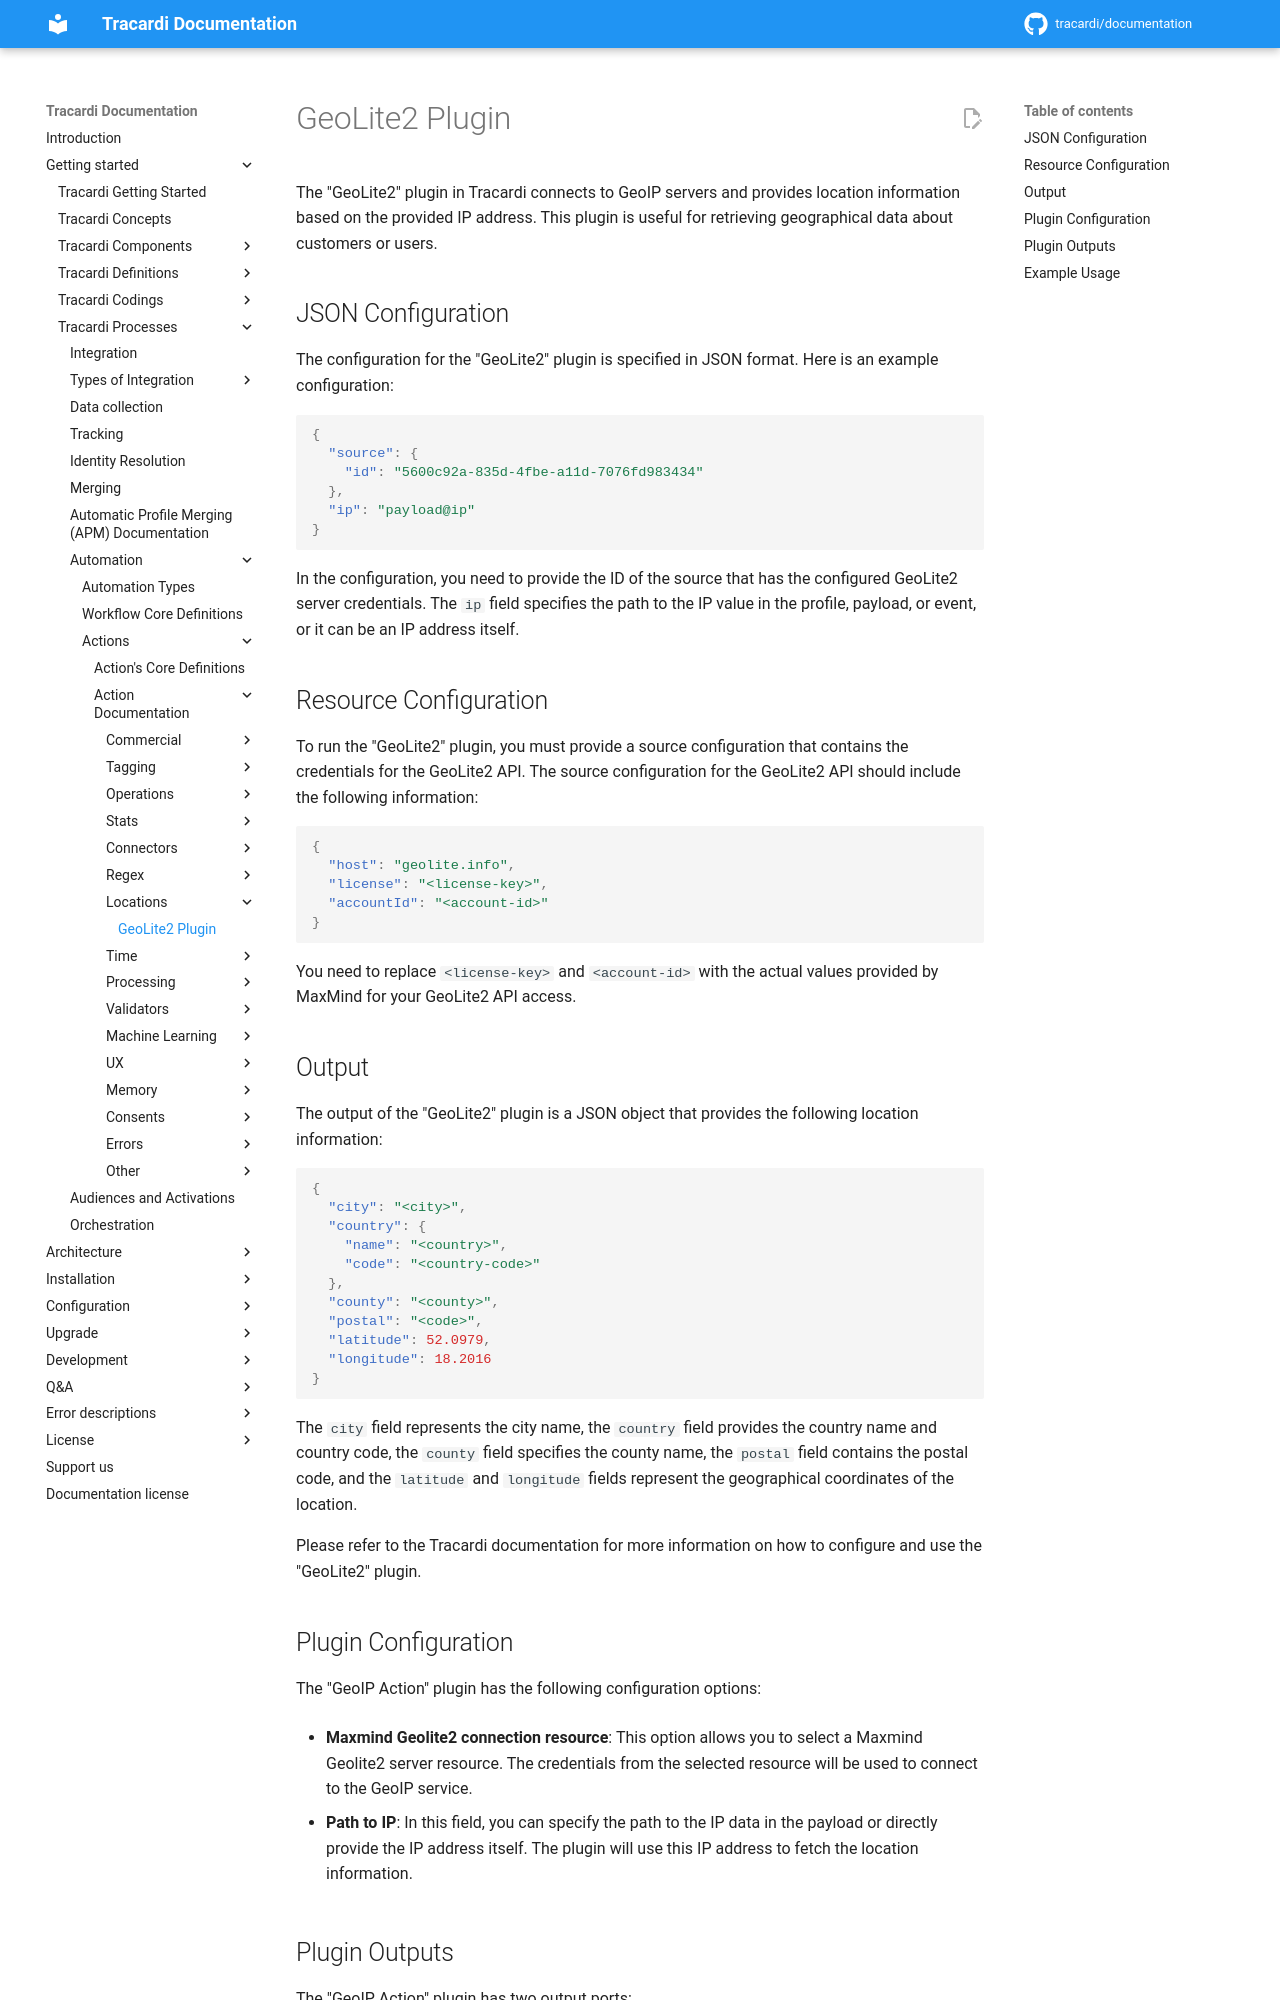

repository: Tracardi/documentation · page: 1.1.x/getting_started/processes/workflow/actions/geo_ip_locator/index.html · generator: mkdocs

# GeoLite2 Plugin

The "GeoLite2" plugin in Tracardi connects to GeoIP servers and provides location information based on the provided IP
address. This plugin is useful for retrieving geographical data about customers or users.

## JSON Configuration

The configuration for the "GeoLite2" plugin is specified in JSON format. Here is an example configuration:

```json
{
  "source": {
    "id": "5600c92a-835d-4fbe-a11d-7076fd983434"
  },
  "ip": "payload@ip"
}
```

In the configuration, you need to provide the ID of the source that has the configured GeoLite2 server credentials.
The `ip` field specifies the path to the IP value in the profile, payload, or event, or it can be an IP address itself.

## Resource Configuration

To run the "GeoLite2" plugin, you must provide a source configuration that contains the credentials for the GeoLite2
API. The source configuration for the GeoLite2 API should include the following information:

```json
{
  "host": "geolite.info",
  "license": "<license-key>",
  "accountId": "<account-id>"
}
```

You need to replace `<license-key>` and `<account-id>` with the actual values provided by MaxMind for your GeoLite2 API
access.

## Output

The output of the "GeoLite2" plugin is a JSON object that provides the following location information:

```json
{
  "city": "<city>",
  "country": {
    "name": "<country>",
    "code": "<country-code>"
  },
  "county": "<county>",
  "postal": "<code>",
  "latitude": 52.0979,
  "longitude": 18.2016
}
```

The `city` field represents the city name, the `country` field provides the country name and country code, the `county`
field specifies the county name, the `postal` field contains the postal code, and the `latitude` and `longitude` fields
represent the geographical coordinates of the location.

Please refer to the Tracardi documentation for more information on how to configure and use the "GeoLite2" plugin.

## Plugin Configuration

The "GeoIP Action" plugin has the following configuration options:

- **Maxmind Geolite2 connection resource**: This option allows you to select a Maxmind Geolite2 server resource. The
  credentials from the selected resource will be used to connect to the GeoIP service.

- **Path to IP**: In this field, you can specify the path to the IP data in the payload or directly provide the IP
  address itself. The plugin will use this IP address to fetch the location information.
